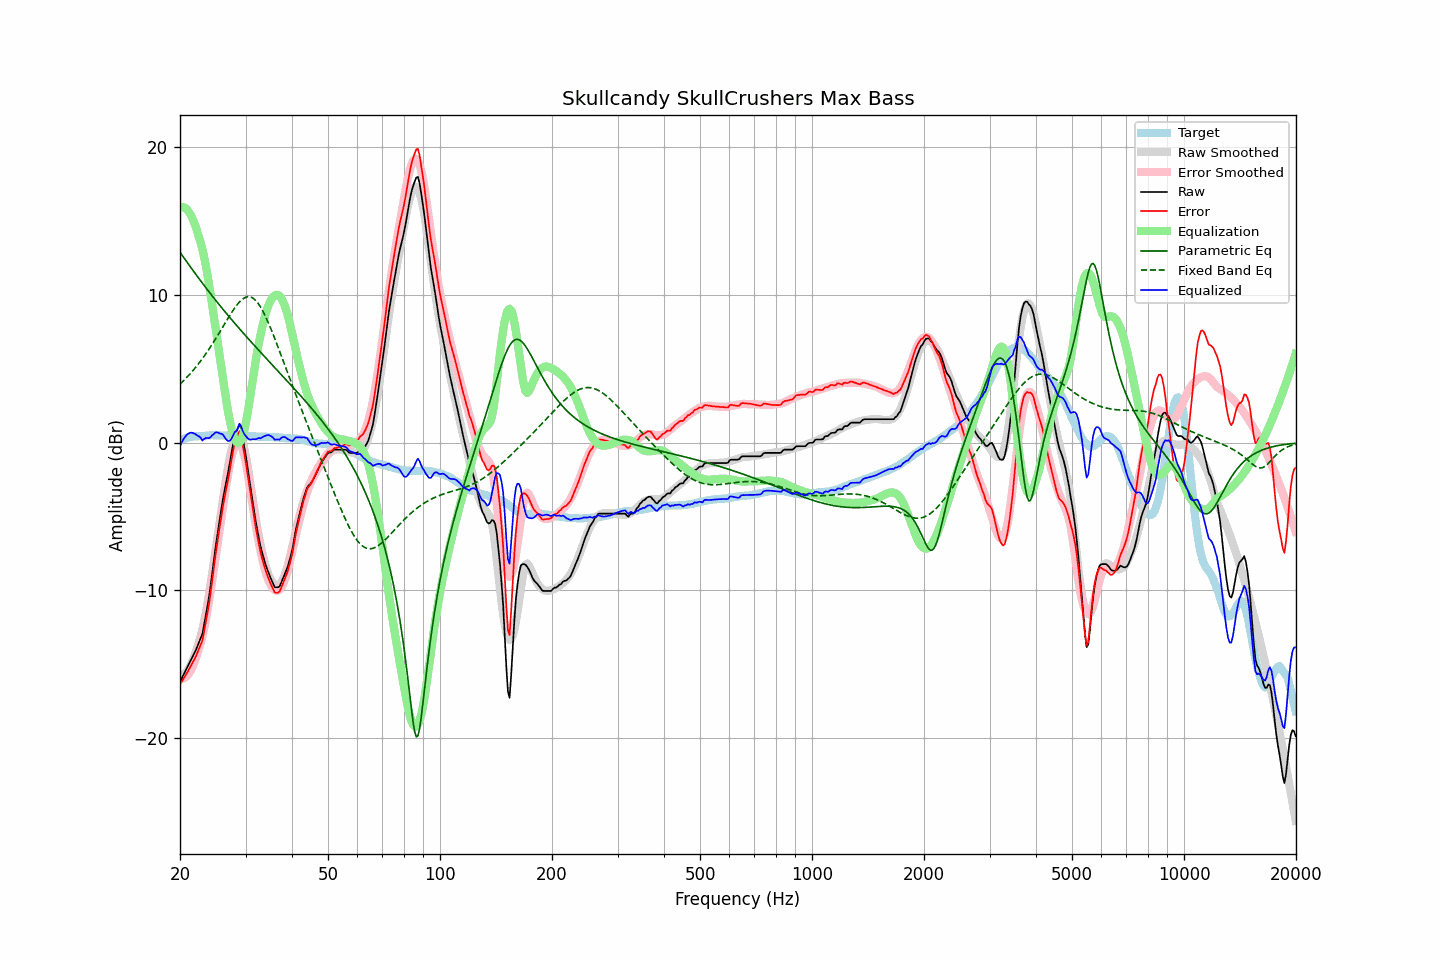

Values plotted in this chart, from the file beside it:
frequency, raw, error, smoothed, error_smoothed, equalization, parametric_eq, fixed_band_eq, equalized_raw, equalized_smoothed, target
20.00, -16.19, -16.37, -15.74, -15.95, 15.95, 12.90, 3.97, -0.24, 0.21, 0.19
20.20, -15.97, -16.19, -15.74, -15.97, 15.97, 12.74, 4.07, 0.01, 0.24, 0.23
20.40, -15.74, -16.00, -15.70, -15.96, 15.96, 12.59, 4.18, 0.22, 0.26, 0.26
20.61, -15.54, -15.83, -15.62, -15.91, 15.91, 12.44, 4.29, 0.37, 0.29, 0.29
20.81, -15.31, -15.64, -15.51, -15.83, 15.83, 12.28, 4.40, 0.51, 0.32, 0.33
21.02, -15.10, -15.46, -15.37, -15.71, 15.71, 12.13, 4.51, 0.61, 0.34, 0.37
21.23, -14.89, -15.26, -15.19, -15.55, 15.55, 11.98, 4.63, 0.66, 0.36, 0.38
21.44, -14.66, -15.06, -14.97, -15.35, 15.35, 11.83, 4.76, 0.69, 0.38, 0.40
21.66, -14.46, -14.88, -14.72, -15.12, 15.12, 11.68, 4.88, 0.66, 0.40, 0.42
21.87, -14.23, -14.66, -14.44, -14.85, 14.85, 11.53, 5.01, 0.62, 0.42, 0.43
22.09, -14.00, -14.44, -14.12, -14.55, 14.55, 11.38, 5.14, 0.55, 0.43, 0.44
22.31, -13.73, -14.17, -13.76, -14.21, 14.21, 11.23, 5.28, 0.48, 0.45, 0.44
22.54, -13.46, -13.91, -13.43, -13.88, 13.88, 11.09, 5.42, 0.42, 0.46, 0.45
22.76, -13.18, -13.64, -13.04, -13.50, 13.50, 10.94, 5.56, 0.32, 0.46, 0.46
22.99, -12.92, -13.37, -12.59, -13.06, 13.06, 10.80, 5.71, 0.15, 0.47, 0.46
23.22, -12.32, -12.78, -12.10, -12.57, 12.57, 10.65, 5.86, 0.26, 0.48, 0.47
23.45, -11.70, -12.18, -11.54, -12.03, 12.03, 10.51, 6.01, 0.32, 0.48, 0.48
23.69, -11.10, -11.58, -10.93, -11.42, 11.42, 10.37, 6.17, 0.33, 0.49, 0.49
23.92, -10.47, -10.96, -10.28, -10.77, 10.77, 10.23, 6.33, 0.30, 0.49, 0.50
24.16, -9.70, -10.21, -9.58, -10.08, 10.08, 10.09, 6.50, 0.38, 0.50, 0.51
24.40, -8.85, -9.37, -8.86, -9.36, 9.36, 9.95, 6.67, 0.51, 0.50, 0.52
24.65, -8.04, -8.55, -8.12, -8.62, 8.62, 9.81, 6.84, 0.58, 0.50, 0.51
24.89, -7.18, -7.69, -7.37, -7.88, 7.88, 9.67, 7.01, 0.70, 0.51, 0.51
25.14, -6.42, -6.92, -6.62, -7.13, 7.13, 9.54, 7.19, 0.71, 0.51, 0.51
25.39, -5.69, -6.20, -5.86, -6.36, 6.36, 9.40, 7.37, 0.67, 0.51, 0.51
25.65, -4.99, -5.50, -5.10, -5.61, 5.61, 9.27, 7.55, 0.62, 0.51, 0.51
25.91, -4.28, -4.77, -4.38, -4.88, 4.88, 9.13, 7.73, 0.60, 0.50, 0.49
26.16, -3.64, -4.13, -3.65, -4.15, 4.15, 9.00, 7.91, 0.51, 0.50, 0.50
26.43, -3.09, -3.59, -2.92, -3.42, 3.42, 8.87, 8.09, 0.32, 0.50, 0.50
26.69, -2.52, -3.01, -2.22, -2.72, 2.72, 8.74, 8.27, 0.20, 0.50, 0.50
26.96, -1.96, -2.46, -1.58, -2.07, 2.07, 8.61, 8.45, 0.11, 0.49, 0.50
27.23, -1.35, -1.85, -1.00, -1.49, 1.49, 8.48, 8.63, 0.14, 0.49, 0.50
27.50, -0.72, -1.22, -0.50, -0.98, 0.98, 8.35, 8.80, 0.27, 0.49, 0.50
27.77, -0.09, -0.58, -0.08, -0.57, 0.57, 8.22, 8.97, 0.48, 0.49, 0.49
28.05, 0.47, -0.02, 0.23, -0.26, 0.26, 8.10, 9.12, 0.72, 0.49, 0.49
28.33, 0.74, 0.27, 0.43, -0.06, 0.06, 7.97, 9.27, 0.79, 0.48, 0.47
28.62, 1.00, 0.52, 0.51, 0.03, -0.03, 7.84, 9.41, 0.97, 0.48, 0.48
28.90, 1.27, 0.80, 0.46, -0.02, 0.02, 7.72, 9.53, 1.29, 0.48, 0.48
29.19, 0.95, 0.49, 0.30, -0.18, 0.18, 7.60, 9.64, 1.13, 0.48, 0.47
29.48, 0.34, -0.14, 0.01, -0.46, 0.46, 7.47, 9.73, 0.80, 0.47, 0.48
29.78, -0.27, -0.75, -0.39, -0.86, 0.86, 7.35, 9.80, 0.59, 0.47, 0.48
30.08, -0.92, -1.39, -0.90, -1.37, 1.37, 7.23, 9.85, 0.45, 0.46, 0.48
30.38, -1.66, -2.11, -1.51, -1.97, 1.97, 7.10, 9.88, 0.31, 0.46, 0.46
30.68, -2.41, -2.86, -2.18, -2.63, 2.63, 6.98, 9.88, 0.23, 0.45, 0.46
30.99, -3.14, -3.58, -2.90, -3.35, 3.35, 6.86, 9.86, 0.21, 0.45, 0.45
31.30, -3.84, -4.28, -3.63, -4.07, 4.07, 6.74, 9.82, 0.23, 0.45, 0.45
31.61, -4.54, -4.99, -4.35, -4.79, 4.79, 6.62, 9.74, 0.24, 0.44, 0.45
31.93, -5.25, -5.67, -5.05, -5.48, 5.48, 6.50, 9.65, 0.24, 0.43, 0.43
32.24, -5.85, -6.27, -5.70, -6.13, 6.13, 6.38, 9.52, 0.28, 0.43, 0.42
32.57, -6.39, -6.81, -6.29, -6.72, 6.72, 6.26, 9.38, 0.33, 0.42, 0.42
32.89, -6.96, -7.38, -6.84, -7.26, 7.26, 6.14, 9.21, 0.30, 0.42, 0.42
33.22, -7.40, -7.81, -7.34, -7.76, 7.76, 6.03, 9.02, 0.36, 0.41, 0.42
33.55, -7.79, -8.20, -7.81, -8.22, 8.22, 5.91, 8.82, 0.43, 0.41, 0.41
33.89, -8.17, -8.57, -8.22, -8.63, 8.63, 5.79, 8.60, 0.46, 0.40, 0.41
34.23, -8.48, -8.89, -8.59, -8.99, 8.99, 5.67, 8.36, 0.50, 0.40, 0.41
34.57, -8.78, -9.17, -8.90, -9.30, 9.30, 5.56, 8.12, 0.52, 0.39, 0.40
34.92, -9.06, -9.45, -9.16, -9.55, 9.55, 5.44, 7.86, 0.48, 0.39, 0.39
35.27, -9.31, -9.70, -9.36, -9.74, 9.74, 5.32, 7.59, 0.43, 0.38, 0.39
35.62, -9.55, -9.93, -9.51, -9.89, 9.89, 5.20, 7.32, 0.33, 0.38, 0.38
35.97, -9.79, -10.15, -9.60, -9.98, 9.98, 5.09, 7.04, 0.19, 0.37, 0.37
... 635 more rows
